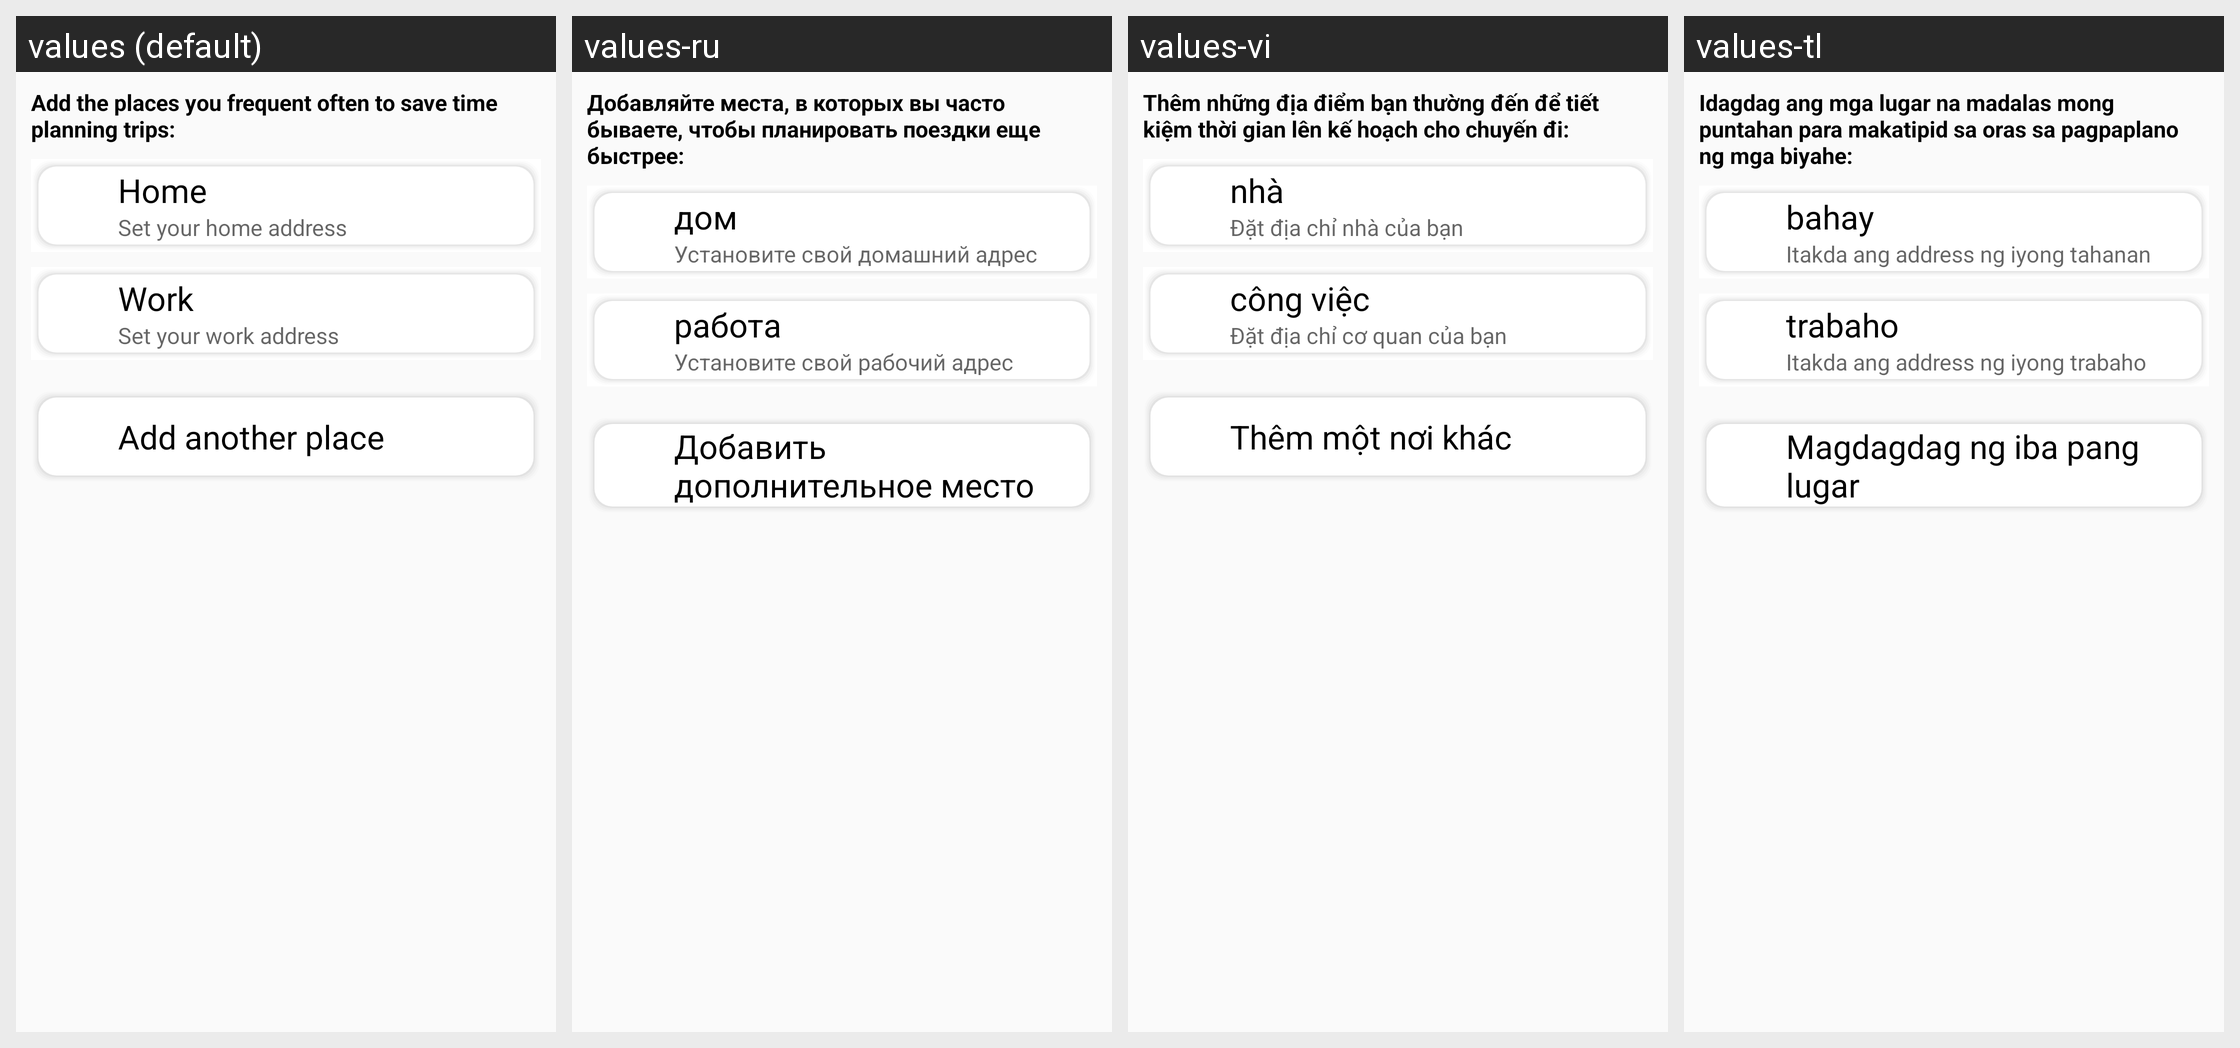

This grid shows one Android layout under several languages. Give, for every string resource on the screen, its name, the default text and each shown locale's text.
Android screen res/layout/layout_add_locations.xml rendered under 4 locales, left to right: values (default), values-ru, values-vi, values-tl. Device: Nexus 5 (rendered at 1080×1920; each locale shown at half size, 540×960, under a caption strip naming it); theme AppTheme.
Other locales in the repository, not shown: values-es, values-ko, values-zh.
Strings drawn on this screen, with the default value and each locale's value (text and hints the layout hard-codes, and strings that could not be matched under every locale, appear in the picture but are not listed):

add_your_locations_hint
  values: Add the places you frequent often to save time planning trips:
  values-ru: Добавляйте места, в которых вы часто бываете, чтобы планировать поездки еще быстрее:
  values-vi: Thêm những địa điểm bạn thường đến để tiết kiệm thời gian lên kế hoạch cho chuyến đi:
  values-tl: Idagdag ang mga lugar na madalas mong puntahan para makatipid sa oras sa pagpaplano ng mga biyahe:

home
  values: Home
  values-ru: дом
  values-vi: nhà
  values-tl: bahay

set_home_address
  values: Set your home address
  values-ru: Установите свой домашний адрес
  values-vi: Đặt địa chỉ nhà của bạn
  values-tl: Itakda ang address ng iyong tahanan

work
  values: Work
  values-ru: работа
  values-vi: công việc
  values-tl: trabaho

set_work_address
  values: Set your work address
  values-ru: Установите свой рабочий адрес
  values-vi: Đặt địa chỉ cơ quan của bạn
  values-tl: Itakda ang address ng iyong trabaho

add_another_place
  values: Add another place
  values-ru: Добавить дополнительное место
  values-vi: Thêm một nơi khác
  values-tl: Magdagdag ng iba pang lugar
